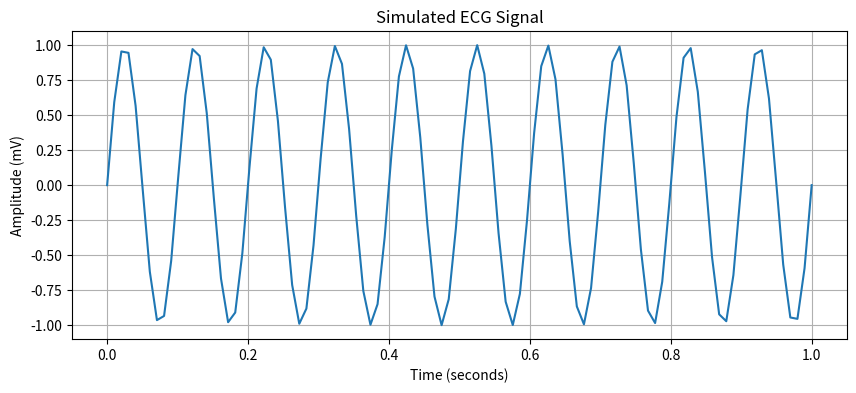
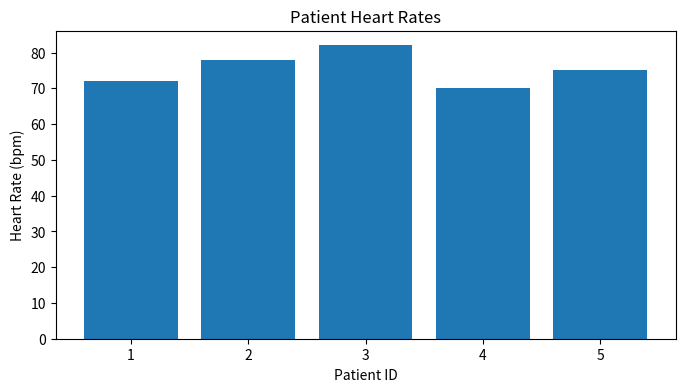

Reproduce these figures in Python, in order.
# This is a comment - computer ignores everything after #
# Comments help explain what our code does

# Print a welcome message
print("Welcome to BME 105: We are going to have a blasty blast!")

# Variables store data
heart_rate = 72    # This is a number (integer)
temperature = 98.6 # This is a decimal number (float)
patient_name = "John Smith"  # This is text (string)

# Print out our variables
print("Patient:", patient_name)
print("Heart Rate:", heart_rate, "bpm")
print("Temperature:", temperature, "°F")

# Let's try out a basic calculation
systolic_bp = 120
diastolic_bp = 80
pulse_pressure = systolic_bp - diastolic_bp
print("Pulse Pressure:", pulse_pressure, "mmHg")


# Import libraries with standard abbreviations
import numpy as np      # For numerical calculations
import pandas as pd     # For data handling
import matplotlib.pyplot as plt  # For plotting

# Create some sample ECG data
time = np.linspace(0, 1, 100)  # Create 100 time points from 0 to 1 second
ecg_signal = np.sin(2 * np.pi * 10 * time)  # Simulate ECG-like wave

# Plot the ECG signal
plt.figure(figsize=(10, 4))
plt.plot(time, ecg_signal)
plt.title('Simulated ECG Signal')
plt.xlabel('Time (seconds)')
plt.ylabel('Amplitude (mV)')
plt.grid(True)
plt.show()



# Create a simple patient dataset
# We will define a "dictionary" that stores medical records for 5 patients
data = {
    'Patient_ID': [1, 2, 3, 4, 5],
    'Age': [25, 45, 65, 35, 55],
    'Heart_Rate': [72, 78, 82, 70, 75],
    'Blood_Pressure_Systolic': [120, 135, 142, 118, 128],
    'Blood_Pressure_Diastolic': [80, 85, 88, 75, 82]
}

# Create a DataFrame
# We will now convert our dictionary into a "DataFrame", which is a tabular data structure that is convenient to work with
df = pd.DataFrame(data)
print("\nPatient Data:")
print(df)

# Calculate average heart rate
# This is an example of calling a "function", which is a piece of code that is meant to be used many times over.
# We will call the mean() function and print out its output.
avg_hr = df['Heart_Rate'].mean()
print("\nAverage Heart Rate:", round(avg_hr, 1), "bpm")

# Create a bar plot of heart rates
# The library matplotlib contains easy-to-use functions for making bar plots. Fire!
plt.figure(figsize=(8, 4))
plt.bar(df['Patient_ID'], df['Heart_Rate'])
plt.title('Patient Heart Rates')
plt.xlabel('Patient ID')
plt.ylabel('Heart Rate (bpm)')
plt.show()



## Insert your code here ##

## Insert your code here ##

## Insert your code here ##